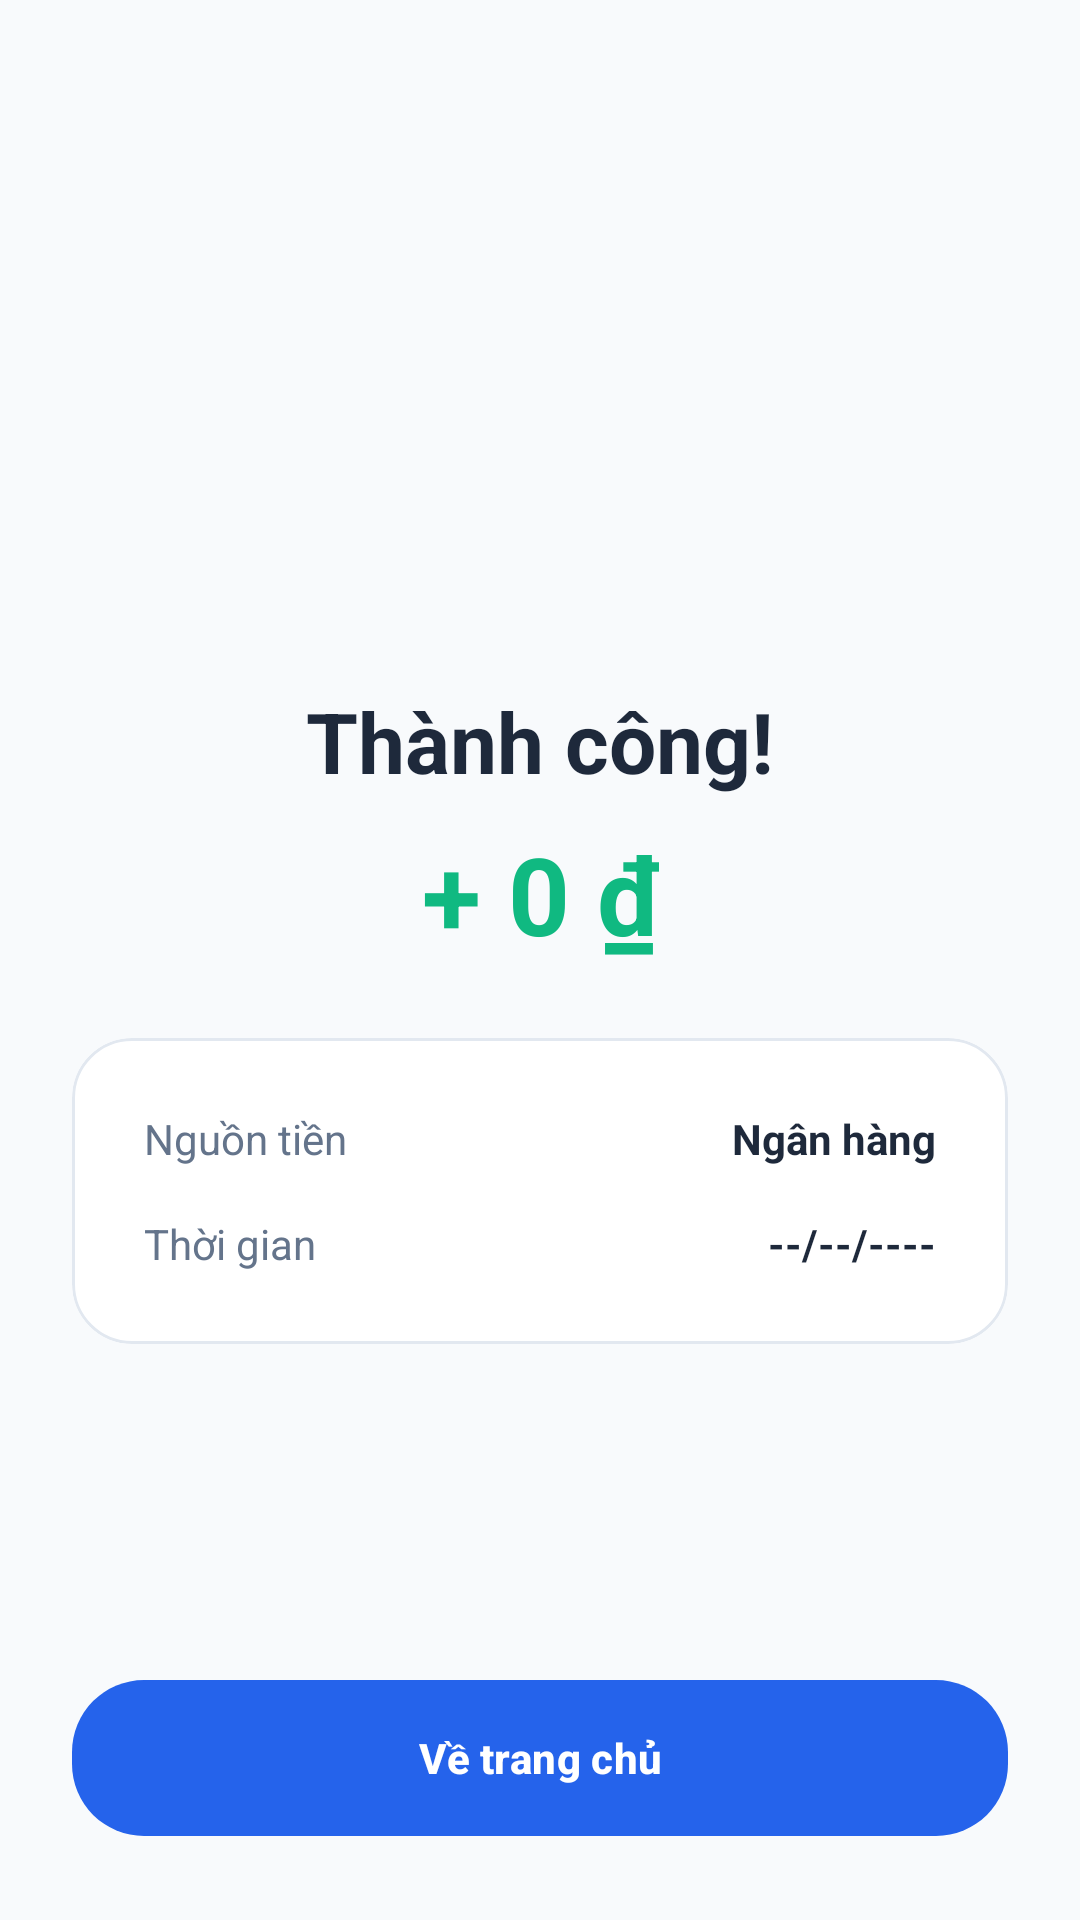

Reconstruct the res/layout file that produces this screen, plus the resources it refers to.
<!-- AndroidManifest.xml: application theme Theme.EWallet_Thang -->
<!-- res/layout/activity_topup_success.xml -->
<?xml version="1.0" encoding="utf-8"?>
<androidx.constraintlayout.widget.ConstraintLayout xmlns:android="http://schemas.android.com/apk/res/android"
    xmlns:app="http://schemas.android.com/apk/res-auto"
    android:layout_width="match_parent"
    android:layout_height="match_parent"
    android:background="@color/colorBackground">

    <View
        android:id="@+id/bgSuccess"
        android:layout_width="120dp"
        android:layout_height="120dp"
        android:background="@drawable/circle_success"
        app:layout_constraintBottom_toTopOf="@id/tvTitle"
        app:layout_constraintEnd_toEndOf="parent"
        app:layout_constraintStart_toStartOf="parent"
        app:layout_constraintTop_toTopOf="parent"
        app:layout_constraintVertical_chainStyle="packed" />

    <ImageView
        android:layout_width="64dp"
        android:layout_height="64dp"
        android:src="@drawable/ic_success"
        app:layout_constraintBottom_toBottomOf="@id/bgSuccess"
        app:layout_constraintEnd_toEndOf="@id/bgSuccess"
        app:layout_constraintStart_toStartOf="@id/bgSuccess"
        app:layout_constraintTop_toTopOf="@id/bgSuccess"
        app:tint="@color/colorSuccess" />

    <TextView
        android:id="@+id/tvTitle"
        android:layout_width="wrap_content"
        android:layout_height="wrap_content"
        android:layout_marginTop="@dimen/spacing_large"
        android:text="Thành công!"
        android:textColor="@color/colorTextPrimary"
        android:textSize="@dimen/text_header"
        android:textStyle="bold"
        app:layout_constraintBottom_toTopOf="@id/tvAmount"
        app:layout_constraintEnd_toEndOf="parent"
        app:layout_constraintStart_toStartOf="parent"
        app:layout_constraintTop_toBottomOf="@id/bgSuccess" />

    <TextView
        android:id="@+id/tvAmount"
        android:layout_width="wrap_content"
        android:layout_height="wrap_content"
        android:layout_marginTop="@dimen/spacing_small"
        android:text="+ 0 ₫"
        android:textColor="@color/colorSuccess"
        android:textSize="36sp"
        android:textStyle="bold"
        app:layout_constraintBottom_toTopOf="@id/cardDetails"
        app:layout_constraintEnd_toEndOf="parent"
        app:layout_constraintStart_toStartOf="parent"
        app:layout_constraintTop_toBottomOf="@id/tvTitle" />

    <com.google.android.material.card.MaterialCardView
        android:id="@+id/cardDetails"
        android:layout_width="match_parent"
        android:layout_height="wrap_content"
        android:layout_margin="@dimen/spacing_large"
        app:cardBackgroundColor="@color/colorSurface"
        app:cardCornerRadius="@dimen/card_corner_radius"
        app:cardElevation="0dp"
        app:strokeColor="@color/colorDivider"
        app:strokeWidth="1dp"
        app:layout_constraintBottom_toTopOf="@id/btnBackToHome"
        app:layout_constraintTop_toBottomOf="@id/tvAmount">

        <LinearLayout
            android:layout_width="match_parent"
            android:layout_height="wrap_content"
            android:orientation="vertical"
            android:padding="@dimen/spacing_large">

            <LinearLayout
                android:layout_width="match_parent"
                android:layout_height="wrap_content"
                android:orientation="horizontal"
                android:layout_marginBottom="16dp">
                <TextView
                    android:layout_width="0dp"
                    android:layout_height="wrap_content"
                    android:layout_weight="1"
                    android:text="Nguồn tiền"
                    android:textColor="@color/colorTextSecondary" />
                <TextView
                    android:id="@+id/tvBank"
                    android:layout_width="wrap_content"
                    android:layout_height="wrap_content"
                    android:text="Ngân hàng"
                    android:textColor="@color/colorTextPrimary"
                    android:textStyle="bold" />
            </LinearLayout>

            <LinearLayout
                android:layout_width="match_parent"
                android:layout_height="wrap_content"
                android:orientation="horizontal">
                <TextView
                    android:layout_width="0dp"
                    android:layout_height="wrap_content"
                    android:layout_weight="1"
                    android:text="Thời gian"
                    android:textColor="@color/colorTextSecondary" />
                <TextView
                    android:id="@+id/tvDate"
                    android:layout_width="wrap_content"
                    android:layout_height="wrap_content"
                    android:text="--/--/----"
                    android:textColor="@color/colorTextPrimary"
                    android:textStyle="bold" />
            </LinearLayout>

        </LinearLayout>
    </com.google.android.material.card.MaterialCardView>

    <com.google.android.material.button.MaterialButton
        android:id="@+id/btnBackToHome"
        android:layout_width="match_parent"
        android:layout_height="60dp"
        android:layout_margin="@dimen/spacing_large"
        android:text="Về trang chủ"
        android:textStyle="bold"
        app:backgroundTint="@color/colorPrimary"
        app:cornerRadius="@dimen/button_corner_radius"
        app:layout_constraintBottom_toBottomOf="parent" />

</androidx.constraintlayout.widget.ConstraintLayout>
<!-- resources referenced by this layout -->
<resources>
  <color name="colorBackground">#F8FAFC</color>
  <color name="colorDivider">#E2E8F0</color>
  <color name="colorPrimary">#2563EB</color>
  <color name="colorSuccess">#10B981</color>
  <color name="colorSurface">#FFFFFF</color>
  <color name="colorTextPrimary">#1E293B</color>
  <color name="colorTextSecondary">#64748B</color>
  <dimen name="button_corner_radius">24dp</dimen>
  <dimen name="card_corner_radius">20dp</dimen>
  <dimen name="spacing_large">24dp</dimen>
  <dimen name="spacing_small">8dp</dimen>
  <dimen name="text_header">28sp</dimen>
  <style name="Theme.EWallet_Thang" parent="Base.Theme.EWallet_Thang" />
  <style name="Base.Theme.EWallet_Thang" parent="Theme.Material3.DayNight.NoActionBar">
          
          
      </style>
</resources>
